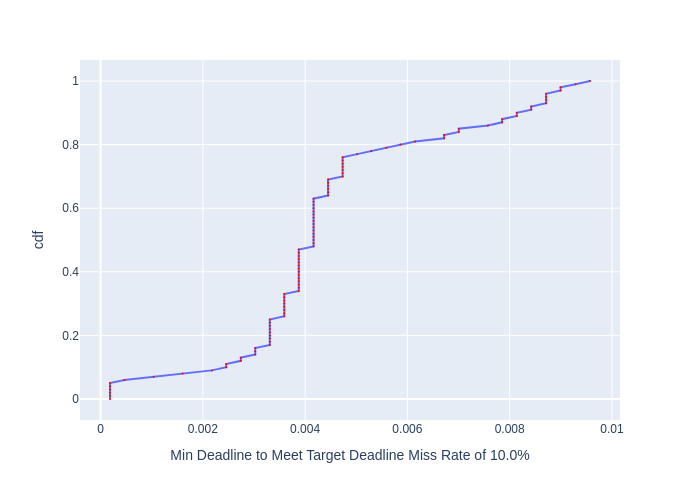

The data file committed next to this chart (first rows):
, cdf, Min Deadline to Meet Target Deadline Mis…
0, 0.0, 0.0001843
1, 0.01, 0.0001843
2, 0.02, 0.0001843
3, 0.03, 0.0001843
4, 0.04, 0.0001843
5, 0.05, 0.0001843
6, 0.06, 0.000468
7, 0.07, 0.001037
8, 0.08, 0.001604
9, 0.09, 0.002174
10, 0.1, 0.002457
11, 0.11, 0.002457
12, 0.12, 0.002742
13, 0.13, 0.002742
14, 0.14, 0.003025
15, 0.15, 0.003025
16, 0.16, 0.003025
17, 0.17, 0.003309
18, 0.18, 0.003309
19, 0.19, 0.003309
20, 0.2, 0.003309
21, 0.21, 0.003309
22, 0.22, 0.003309
23, 0.23, 0.003309
24, 0.24, 0.003309
25, 0.25, 0.003309
26, 0.26, 0.003592
27, 0.27, 0.003592
28, 0.28, 0.003592
29, 0.29, 0.003592
30, 0.3, 0.003592
31, 0.31, 0.003592
32, 0.32, 0.003592
33, 0.33, 0.003592
34, 0.34, 0.003876
35, 0.35, 0.003876
36, 0.36, 0.003876
37, 0.37, 0.003876
38, 0.38, 0.003876
39, 0.39, 0.003876
40, 0.4, 0.003876
41, 0.41, 0.003876
42, 0.42, 0.003876
43, 0.43, 0.003876
44, 0.44, 0.003876
45, 0.45, 0.003876
46, 0.46, 0.003876
47, 0.47, 0.003876
48, 0.48, 0.004165
49, 0.49, 0.004165
50, 0.5, 0.004165
51, 0.51, 0.004165
52, 0.52, 0.004165
53, 0.53, 0.004165
54, 0.54, 0.004165
55, 0.55, 0.004165
56, 0.56, 0.004165
57, 0.57, 0.004165
58, 0.58, 0.004165
59, 0.59, 0.004165
... 41 more rows
